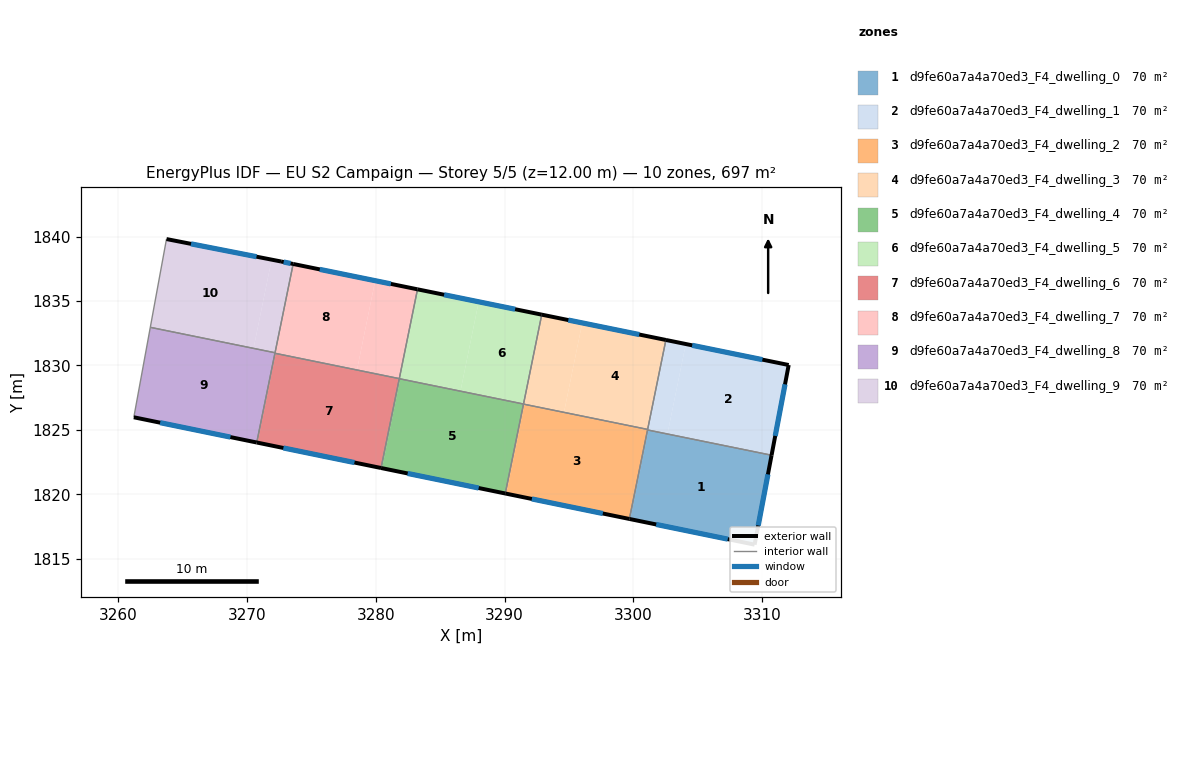
=== STOREY PLAN SPEC (per zone: floor XY polygon, exterior-wall plan segments, windows/doors) ===
zone 1: d9fe60a7a4a70ed3_F4_dwelling_0  (69.8 m²)
  floor: (3310.73, 1823.03) (3309.41, 1816.09) (3299.75, 1818.07) (3301.16, 1824.98)
  floor: (3301.16, 1824.98) (3299.75, 1818.07) (3299.68, 1818.08) (3301.09, 1825.00)
  exterior wall: (3309.41, 1816.09) – (3310.73, 1823.03)  [7.1 m]
    window: (3309.69, 1817.57) – (3310.44, 1821.54)  [6.9 m²]
  exterior wall: (3299.68, 1818.08) – (3309.41, 1816.09)  [9.9 m]
    window: (3301.77, 1817.65) – (3307.33, 1816.51)  [9.7 m²]
  interior walls: 2
zone 2: d9fe60a7a4a70ed3_F4_dwelling_1  (69.7 m²)
  floor: (3304.06, 1831.67) (3302.65, 1824.72) (3301.10, 1825.04) (3302.52, 1831.98)
  floor: (3312.06, 1830.04) (3310.73, 1823.03) (3301.09, 1825.00) (3301.10, 1825.04) (3302.65, 1824.72) (3304.06, 1831.67)
  exterior wall: (3310.73, 1823.03) – (3312.06, 1830.04)  [7.1 m]
    window: (3311.01, 1824.53) – (3311.77, 1828.54)  [7.0 m²]
  exterior wall: (3312.06, 1830.04) – (3302.52, 1831.98)  [9.7 m]
    window: (3310.01, 1830.45) – (3304.56, 1831.57)  [9.5 m²]
  interior walls: 3
zone 3: d9fe60a7a4a70ed3_F4_dwelling_2  (69.8 m²)
  floor: (3301.10, 1825.04) (3299.68, 1818.08) (3290.12, 1820.05) (3291.53, 1826.99)
  floor: (3291.53, 1826.99) (3290.12, 1820.05) (3290.05, 1820.06) (3291.46, 1827.00)
  exterior wall: (3290.05, 1820.06) – (3299.68, 1818.08)  [9.8 m]
    window: (3292.11, 1819.64) – (3297.62, 1818.51)  [9.6 m²]
  interior walls: 4
zone 4: d9fe60a7a4a70ed3_F4_dwelling_3  (69.7 m²)
  floor: (3302.52, 1831.98) (3301.10, 1825.04) (3294.61, 1826.37) (3296.02, 1833.31)
  floor: (3296.02, 1833.31) (3294.61, 1826.37) (3291.46, 1827.01) (3292.88, 1833.95)
  exterior wall: (3302.52, 1831.98) – (3292.88, 1833.95)  [9.8 m]
    window: (3300.45, 1832.40) – (3294.94, 1833.53)  [9.6 m²]
  interior walls: 3
zone 5: d9fe60a7a4a70ed3_F4_dwelling_4  (69.7 m²)
  floor: (3291.46, 1827.01) (3290.05, 1820.06) (3280.47, 1822.02) (3281.89, 1828.96)
  floor: (3281.89, 1828.96) (3280.47, 1822.02) (3280.40, 1822.04) (3281.82, 1828.97)
  exterior wall: (3280.40, 1822.04) – (3290.05, 1820.06)  [9.8 m]
    window: (3282.47, 1821.62) – (3287.98, 1820.48)  [9.7 m²]
  interior walls: 3
zone 6: d9fe60a7a4a70ed3_F4_dwelling_5  (69.7 m²)
  floor: (3292.88, 1833.95) (3291.46, 1827.01) (3286.57, 1828.01) (3287.98, 1834.95)
  floor: (3287.98, 1834.95) (3286.57, 1828.01) (3281.82, 1828.97) (3283.23, 1835.91)
  exterior wall: (3292.88, 1833.95) – (3283.23, 1835.92)  [9.8 m]
    window: (3290.81, 1834.37) – (3285.30, 1835.49)  [9.7 m²]
  interior walls: 3
zone 7: d9fe60a7a4a70ed3_F4_dwelling_6  (69.7 m²)
  floor: (3281.82, 1828.97) (3280.40, 1822.04) (3270.81, 1824.01) (3272.22, 1830.93)
  floor: (3272.22, 1830.93) (3270.81, 1824.01) (3270.75, 1824.02) (3272.16, 1830.94)
  floor: (3276.00, 1830.16) (3272.22, 1830.93) (3272.16, 1830.95)
  exterior wall: (3270.75, 1824.02) – (3280.40, 1822.04)  [9.9 m]
    window: (3272.81, 1823.59) – (3278.33, 1822.46)  [9.7 m²]
  interior walls: 3
zone 8: d9fe60a7a4a70ed3_F4_dwelling_7  (69.8 m²)
  floor: (3279.94, 1836.58) (3278.53, 1829.65) (3272.16, 1830.95) (3273.58, 1837.88)
  floor: (3283.23, 1835.91) (3281.82, 1828.98) (3278.53, 1829.65) (3279.94, 1836.58)
  exterior wall: (3283.23, 1835.92) – (3273.58, 1837.88)  [9.9 m]
    window: (3281.16, 1836.34) – (3275.64, 1837.46)  [9.7 m²]
  interior walls: 4
zone 9: d9fe60a7a4a70ed3_F4_dwelling_8  (69.7 m²)
  floor: (3272.16, 1830.94) (3270.75, 1824.02) (3261.20, 1825.98) (3262.47, 1832.92)
  floor: (3270.50, 1831.33) (3270.49, 1831.28) (3262.47, 1832.92) (3262.48, 1832.96)
  floor: (3272.17, 1830.99) (3272.16, 1830.94) (3270.49, 1831.28) (3270.50, 1831.32)
  exterior wall: (3261.20, 1825.98) – (3270.75, 1824.02)  [9.7 m]
    window: (3263.25, 1825.56) – (3268.70, 1824.44)  [9.6 m²]
  interior walls: 4
zone 10: d9fe60a7a4a70ed3_F4_dwelling_9  (69.8 m²)
  floor: (3273.58, 1837.88) (3272.17, 1830.99) (3270.50, 1831.33) (3271.90, 1838.22) (3272.64, 1838.08)
  floor: (3271.90, 1838.22) (3270.50, 1831.33) (3262.48, 1832.96) (3263.74, 1839.82)
  exterior wall: (3272.64, 1838.08) – (3263.74, 1839.82)  [9.1 m]
    window: (3270.73, 1838.45) – (3265.64, 1839.44)  [8.9 m²]
  exterior wall: (3273.58, 1837.88) – (3272.64, 1838.08)  [1.0 m]
    window: (3273.37, 1837.93) – (3272.84, 1838.03)  [0.9 m²]
  interior walls: 3

=== DERIVED (storey summary) ===
Building: EU S2 Campaign
Storey: 5 of 5  (floor level z = 12.00 m)
Storey gross floor area: 697.4 m²
Zones on this storey: 10
  - d9fe60a7a4a70ed3_F4_dwelling_0: floor 69.8 m²; exterior wall 17.0 m (51.0 m²); 2 window(s) 16.7 m²; WWR 32.7%
  - d9fe60a7a4a70ed3_F4_dwelling_1: floor 69.7 m²; exterior wall 16.9 m (50.6 m²); 2 window(s) 16.5 m²; WWR 32.7%
  - d9fe60a7a4a70ed3_F4_dwelling_2: floor 69.8 m²; exterior wall 9.8 m (29.5 m²); 1 window(s) 9.6 m²; WWR 32.7%
  - d9fe60a7a4a70ed3_F4_dwelling_3: floor 69.7 m²; exterior wall 9.8 m (29.5 m²); 1 window(s) 9.6 m²; WWR 32.7%
  - d9fe60a7a4a70ed3_F4_dwelling_4: floor 69.7 m²; exterior wall 9.8 m (29.5 m²); 1 window(s) 9.7 m²; WWR 32.7%
  - d9fe60a7a4a70ed3_F4_dwelling_5: floor 69.7 m²; exterior wall 9.8 m (29.5 m²); 1 window(s) 9.7 m²; WWR 32.7%
  - d9fe60a7a4a70ed3_F4_dwelling_6: floor 69.7 m²; exterior wall 9.9 m (29.6 m²); 1 window(s) 9.7 m²; WWR 32.7%
  - d9fe60a7a4a70ed3_F4_dwelling_7: floor 69.8 m²; exterior wall 9.9 m (29.6 m²); 1 window(s) 9.7 m²; WWR 32.7%
  - d9fe60a7a4a70ed3_F4_dwelling_8: floor 69.7 m²; exterior wall 9.7 m (29.2 m²); 1 window(s) 9.6 m²; WWR 32.7%
  - d9fe60a7a4a70ed3_F4_dwelling_9: floor 69.8 m²; exterior wall 10.0 m (30.1 m²); 2 window(s) 9.8 m²; WWR 32.7%
Zone adjacency (shared interzone walls):
  - d9fe60a7a4a70ed3_F4_dwelling_0 ↔ d9fe60a7a4a70ed3_F4_dwelling_1
  - d9fe60a7a4a70ed3_F4_dwelling_0 ↔ d9fe60a7a4a70ed3_F4_dwelling_2
  - d9fe60a7a4a70ed3_F4_dwelling_1 ↔ d9fe60a7a4a70ed3_F4_dwelling_2
  - d9fe60a7a4a70ed3_F4_dwelling_1 ↔ d9fe60a7a4a70ed3_F4_dwelling_3
  - d9fe60a7a4a70ed3_F4_dwelling_2 ↔ d9fe60a7a4a70ed3_F4_dwelling_3
  - d9fe60a7a4a70ed3_F4_dwelling_2 ↔ d9fe60a7a4a70ed3_F4_dwelling_4
  - d9fe60a7a4a70ed3_F4_dwelling_3 ↔ d9fe60a7a4a70ed3_F4_dwelling_5
  - d9fe60a7a4a70ed3_F4_dwelling_4 ↔ d9fe60a7a4a70ed3_F4_dwelling_5
  - d9fe60a7a4a70ed3_F4_dwelling_4 ↔ d9fe60a7a4a70ed3_F4_dwelling_6
  - d9fe60a7a4a70ed3_F4_dwelling_5 ↔ d9fe60a7a4a70ed3_F4_dwelling_7
  - d9fe60a7a4a70ed3_F4_dwelling_6 ↔ d9fe60a7a4a70ed3_F4_dwelling_7
  - d9fe60a7a4a70ed3_F4_dwelling_6 ↔ d9fe60a7a4a70ed3_F4_dwelling_8
  - d9fe60a7a4a70ed3_F4_dwelling_7 ↔ d9fe60a7a4a70ed3_F4_dwelling_8
  - d9fe60a7a4a70ed3_F4_dwelling_7 ↔ d9fe60a7a4a70ed3_F4_dwelling_9
  - d9fe60a7a4a70ed3_F4_dwelling_8 ↔ d9fe60a7a4a70ed3_F4_dwelling_9